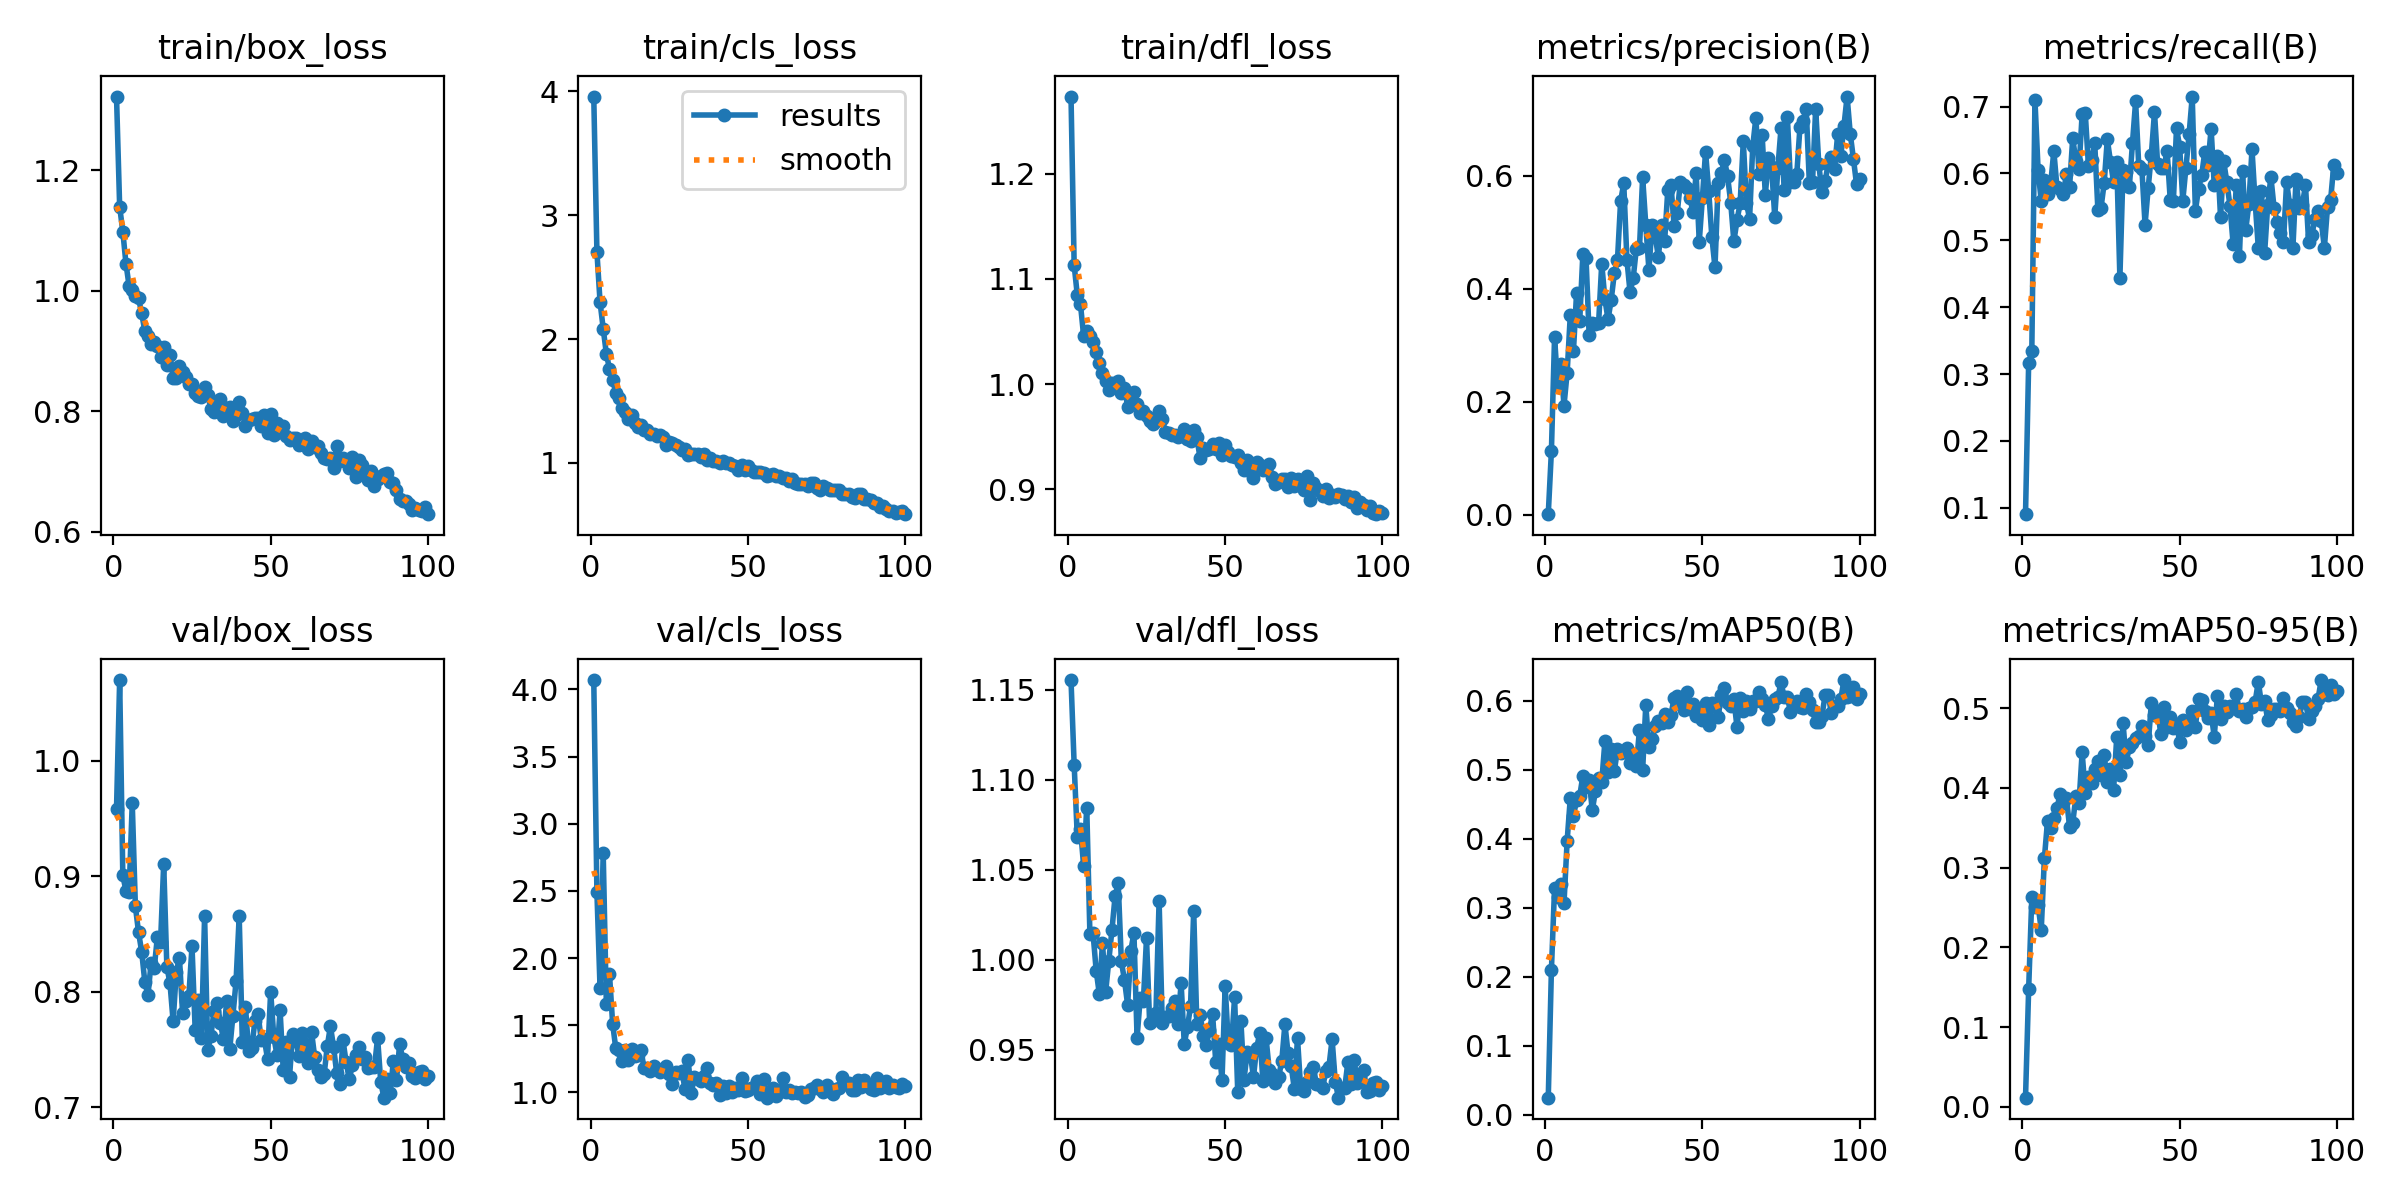

Data behind this chart, as committed beside it:
epoch, time, train/box_loss, train/cls_loss, train/dfl_loss, metrics/precision(B), metrics/recall(B), metrics/mAP50(B), metrics/mAP50-95(B), val/box_loss, val/cls_loss, val/dfl_loss, lr/pg0, lr/pg1, lr/pg2
1, 19.54, 1.323, 3.957, 1.273, 0.00103, 0.09036, 0.02448, 0.01162, 0.958, 4.069, 1.155, 0.0004105, 0.0004105, 0.0004105
2, 36.65, 1.14, 2.704, 1.113, 0.1129, 0.3167, 0.21, 0.148, 1.07, 2.491, 1.108, 0.000819, 0.000819, 0.000819
3, 53.22, 1.099, 2.298, 1.085, 0.3143, 0.3343, 0.3285, 0.2626, 0.9006, 1.775, 1.068, 0.001219, 0.001219, 0.001219
4, 69.63, 1.045, 2.084, 1.076, 0.2279, 0.71, 0.3156, 0.2502, 0.8874, 2.782, 1.073, 0.001213, 0.001213, 0.001213
5, 86.01, 1.008, 1.881, 1.046, 0.2675, 0.6049, 0.334, 0.2528, 0.8859, 1.657, 1.052, 0.0012, 0.0012, 0.0012
6, 102.4, 1.001, 1.76, 1.05, 0.193, 0.5584, 0.3064, 0.222, 0.9632, 1.88, 1.084, 0.001188, 0.001188, 0.001188
7, 119, 0.9921, 1.671, 1.046, 0.2512, 0.5899, 0.3971, 0.3118, 0.8738, 1.511, 1.014, 0.001176, 0.001176, 0.001176
8, 137.2, 0.9875, 1.567, 1.041, 0.3529, 0.5687, 0.4588, 0.3585, 0.8516, 1.327, 1.015, 0.001163, 0.001163, 0.001163
9, 153.8, 0.963, 1.521, 1.03, 0.289, 0.5844, 0.4327, 0.3502, 0.8347, 1.317, 0.9939, 0.001151, 0.001151, 0.001151
10, 170.9, 0.9333, 1.446, 1.02, 0.3927, 0.6336, 0.4561, 0.3622, 0.8085, 1.235, 0.9809, 0.001139, 0.001139, 0.001139
11, 188.4, 0.9255, 1.412, 1.01, 0.3431, 0.5793, 0.462, 0.3747, 0.797, 1.318, 1.009, 0.001126, 0.001126, 0.001126
12, 205.4, 0.9117, 1.355, 1.003, 0.4615, 0.5764, 0.4916, 0.3922, 0.8253, 1.243, 0.9819, 0.001114, 0.001114, 0.001114
13, 222.6, 0.9149, 1.388, 0.9942, 0.4544, 0.5696, 0.4758, 0.3806, 0.8208, 1.324, 0.9992, 0.001102, 0.001102, 0.001102
14, 239.4, 0.909, 1.322, 1.001, 0.3177, 0.5987, 0.485, 0.387, 0.8477, 1.272, 1.016, 0.001089, 0.001089, 0.001089
15, 256.4, 0.8907, 1.29, 0.9991, 0.3388, 0.5796, 0.4413, 0.3514, 0.8427, 1.28, 1.035, 0.001077, 0.001077, 0.001077
16, 273.2, 0.9075, 1.304, 1.003, 0.3382, 0.6527, 0.4698, 0.3555, 0.9107, 1.316, 1.042, 0.001064, 0.001064, 0.001064
17, 290, 0.8775, 1.267, 0.9919, 0.3387, 0.6194, 0.4888, 0.3893, 0.8218, 1.18, 0.999, 0.001052, 0.001052, 0.001052
18, 306.8, 0.8935, 1.27, 0.9967, 0.4443, 0.6065, 0.4823, 0.3806, 0.8072, 1.185, 0.9885, 0.00104, 0.00104, 0.00104
19, 323.5, 0.8546, 1.234, 0.9785, 0.3814, 0.6891, 0.5413, 0.4444, 0.7743, 1.157, 0.9748, 0.001027, 0.001027, 0.001027
20, 340.2, 0.8558, 1.232, 0.984, 0.3456, 0.6899, 0.4966, 0.394, 0.8172, 1.195, 1.005, 0.001015, 0.001015, 0.001015
21, 356.7, 0.8748, 1.216, 0.9921, 0.3799, 0.6119, 0.5296, 0.4142, 0.8295, 1.176, 1.015, 0.001002, 0.001002, 0.001002
22, 373.2, 0.8655, 1.229, 0.9811, 0.4271, 0.6198, 0.4981, 0.406, 0.7814, 1.153, 0.9566, 0.0009901, 0.0009901, 0.0009901
23, 389.7, 0.8563, 1.208, 0.9723, 0.4506, 0.6457, 0.5297, 0.4241, 0.792, 1.172, 0.9785, 0.0009778, 0.0009778, 0.0009778
24, 406.2, 0.8448, 1.146, 0.9744, 0.555, 0.546, 0.5251, 0.4335, 0.7968, 1.196, 0.9768, 0.0009654, 0.0009654, 0.0009654
25, 422.6, 0.8447, 1.172, 0.9697, 0.5859, 0.5486, 0.5278, 0.4165, 0.8393, 1.134, 1.012, 0.000953, 0.000953, 0.000953
26, 439.1, 0.8301, 1.159, 0.9648, 0.4511, 0.5854, 0.5315, 0.4415, 0.7672, 1.064, 0.9646, 0.0009406, 0.0009406, 0.0009406
27, 455.8, 0.825, 1.142, 0.9623, 0.3937, 0.651, 0.5094, 0.4074, 0.7926, 1.154, 0.9665, 0.0009283, 0.0009283, 0.0009283
28, 472.3, 0.824, 1.131, 0.9646, 0.4184, 0.6179, 0.5176, 0.4237, 0.76, 1.144, 0.9704, 0.0009159, 0.0009159, 0.0009159
29, 488.8, 0.8401, 1.103, 0.9741, 0.4709, 0.5868, 0.5061, 0.3977, 0.8655, 1.156, 1.033, 0.0009035, 0.0009035, 0.0009035
30, 505.3, 0.8279, 1.109, 0.9673, 0.4722, 0.6175, 0.5585, 0.4637, 0.7496, 1.027, 0.9649, 0.0008911, 0.0008911, 0.0008911
31, 521.8, 0.8038, 1.064, 0.9545, 0.5969, 0.4438, 0.4995, 0.4167, 0.7617, 1.242, 0.968, 0.0008787, 0.0008787, 0.0008787
32, 538.4, 0.799, 1.074, 0.9537, 0.5129, 0.6051, 0.5939, 0.4817, 0.7836, 0.9942, 0.9686, 0.0008664, 0.0008664, 0.0008664
33, 555, 0.8098, 1.071, 0.9518, 0.4332, 0.6023, 0.533, 0.4324, 0.7907, 1.116, 0.9731, 0.000854, 0.000854, 0.000854
34, 571.7, 0.82, 1.073, 0.9519, 0.5127, 0.5794, 0.5446, 0.4508, 0.7733, 1.097, 0.9771, 0.0008416, 0.0008416, 0.0008416
35, 588.6, 0.792, 1.045, 0.9501, 0.4929, 0.6454, 0.5637, 0.4568, 0.7589, 1.086, 0.9644, 0.0008293, 0.0008293, 0.0008293
36, 605.2, 0.806, 1.073, 0.9517, 0.456, 0.7079, 0.5705, 0.4619, 0.7919, 1.121, 0.9869, 0.0008169, 0.0008169, 0.0008169
37, 621.9, 0.8066, 1.027, 0.9573, 0.5119, 0.6114, 0.5679, 0.4649, 0.7504, 1.179, 0.9532, 0.0008045, 0.0008045, 0.0008045
38, 638.4, 0.7833, 1.042, 0.9476, 0.4845, 0.6062, 0.5814, 0.477, 0.7792, 1.069, 0.9623, 0.0007921, 0.0007921, 0.0007921
39, 655, 0.7939, 1.02, 0.946, 0.5746, 0.5233, 0.5693, 0.4653, 0.8091, 1.052, 0.9742, 0.0007797, 0.0007797, 0.0007797
40, 671.5, 0.8152, 1.017, 0.9565, 0.584, 0.5786, 0.5795, 0.4543, 0.8654, 1.072, 1.027, 0.0007674, 0.0007674, 0.0007674
41, 688, 0.7979, 1.003, 0.9494, 0.5112, 0.6281, 0.6043, 0.506, 0.7566, 0.9844, 0.9641, 0.000755, 0.000755, 0.000755
42, 704.5, 0.7763, 1.013, 0.9301, 0.5344, 0.6919, 0.6065, 0.4908, 0.7871, 1.047, 0.969, 0.0007426, 0.0007426, 0.0007426
43, 721.1, 0.7864, 0.9974, 0.9393, 0.5884, 0.6136, 0.5953, 0.4968, 0.7483, 0.9986, 0.9574, 0.0007302, 0.0007302, 0.0007302
44, 737.6, 0.7868, 0.9961, 0.9374, 0.5835, 0.6081, 0.5875, 0.4678, 0.7513, 1.046, 0.9527, 0.0007179, 0.0007179, 0.0007179
45, 754.2, 0.7883, 0.9808, 0.9382, 0.5777, 0.6086, 0.6127, 0.5013, 0.775, 1.001, 0.9608, 0.0007055, 0.0007055, 0.0007055
46, 770.7, 0.7887, 0.9791, 0.9434, 0.561, 0.6341, 0.5878, 0.4767, 0.7805, 1.036, 0.9698, 0.0006931, 0.0006931, 0.0006931
47, 787.2, 0.7762, 0.9469, 0.9384, 0.5355, 0.5611, 0.5957, 0.4893, 0.7583, 1.017, 0.9433, 0.0006808, 0.0006808, 0.0006808
48, 803.7, 0.7933, 0.9865, 0.9442, 0.6044, 0.5582, 0.5781, 0.4746, 0.7591, 1.109, 0.953, 0.0006684, 0.0006684, 0.0006684
49, 820.2, 0.7633, 0.9452, 0.933, 0.483, 0.6679, 0.5836, 0.4798, 0.7419, 1.012, 0.9331, 0.000656, 0.000656, 0.000656
50, 836.7, 0.7953, 0.9768, 0.942, 0.5606, 0.6401, 0.5723, 0.4578, 0.8002, 1.02, 0.9853, 0.0006436, 0.0006436, 0.0006436
51, 853.1, 0.7611, 0.9426, 0.9359, 0.6421, 0.5596, 0.5966, 0.4849, 0.7609, 1.032, 0.9535, 0.0006312, 0.0006312, 0.0006312
52, 869.6, 0.7803, 0.9306, 0.932, 0.5729, 0.6087, 0.5652, 0.4726, 0.7455, 1.039, 0.9523, 0.0006189, 0.0006189, 0.0006189
53, 886, 0.7659, 0.9284, 0.931, 0.4915, 0.6588, 0.5967, 0.4783, 0.7839, 1.086, 0.979, 0.0006065, 0.0006065, 0.0006065
54, 902.6, 0.7753, 0.9301, 0.9324, 0.4375, 0.7151, 0.593, 0.4962, 0.732, 0.9911, 0.9265, 0.0005941, 0.0005941, 0.0005941
55, 919.1, 0.7583, 0.9162, 0.9249, 0.5862, 0.5441, 0.5763, 0.4762, 0.7565, 1.101, 0.966, 0.0005818, 0.0005818, 0.0005818
56, 935.5, 0.753, 0.8971, 0.9186, 0.6042, 0.5775, 0.6089, 0.5119, 0.7267, 0.961, 0.9333, 0.0005694, 0.0005694, 0.0005694
57, 951.9, 0.756, 0.9065, 0.9283, 0.6275, 0.5973, 0.619, 0.51, 0.7636, 0.9838, 0.9488, 0.000557, 0.000557, 0.000557
58, 968.4, 0.755, 0.9145, 0.9177, 0.5989, 0.6329, 0.5972, 0.4968, 0.7579, 1.03, 0.9475, 0.0005446, 0.0005446, 0.0005446
59, 984.9, 0.7445, 0.8907, 0.9107, 0.5523, 0.6134, 0.5929, 0.488, 0.7447, 0.9721, 0.9347, 0.0005322, 0.0005322, 0.0005322
60, 1001, 0.7481, 0.8939, 0.9262, 0.4837, 0.667, 0.6023, 0.4933, 0.7646, 1.007, 0.9509, 0.0005199, 0.0005199, 0.0005199
... 40 more rows
